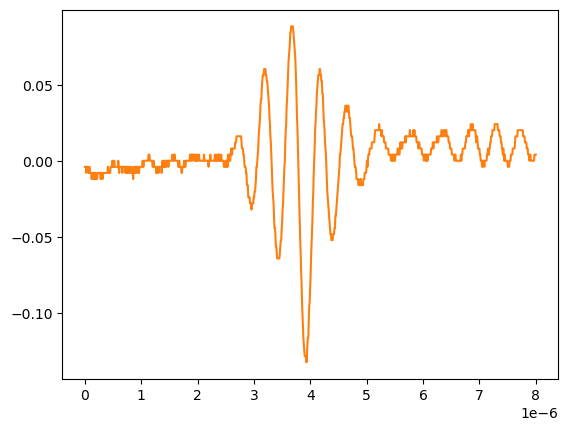

The table this chart was drawn from, first rows:
# KEYSIGHT TECHNOLOGIES, MSO-X 3024T, MY58262555, 07.30.2019051434
# time, 1
# 2024-09-12 15:47:52.135542
0.000000000000000000e+00, -3.758800000000000075e-03
8.008008008008007187e-09, -3.758800000000000075e-03
1.601601601601601437e-08, -3.758800000000000075e-03
2.402402402402402322e-08, -7.778900000000000051e-03
3.203203203203202875e-08, -3.758800000000000075e-03
4.004004004004003428e-08, -3.758800000000000075e-03
4.804804804804804643e-08, -3.758800000000000075e-03
5.605605605605605196e-08, -3.758800000000000075e-03
6.406406406406405750e-08, -7.778900000000000051e-03
7.207207207207206965e-08, -7.778900000000000051e-03
8.008008008008006856e-08, -3.758800000000000075e-03
8.808808808808808071e-08, -7.778900000000000051e-03
9.609609609609609286e-08, -7.778900000000000051e-03
1.041041041041040918e-07, -7.778900000000000051e-03
1.121121121121121039e-07, -7.778900000000000051e-03
1.201201201201201028e-07, -1.179900000000000046e-02
1.281281281281281150e-07, -7.778900000000000051e-03
1.361361361361361271e-07, -1.179900000000000046e-02
1.441441441441441393e-07, -7.778900000000000051e-03
1.521521521521521250e-07, -1.179900000000000046e-02
1.601601601601601371e-07, -7.778900000000000051e-03
1.681681681681681493e-07, -7.778900000000000051e-03
1.761761761761761614e-07, -1.179900000000000046e-02
1.841841841841841736e-07, -1.179900000000000046e-02
1.921921921921921857e-07, -7.778900000000000051e-03
2.002002002002001714e-07, -1.179900000000000046e-02
2.082082082082081836e-07, -1.179900000000000046e-02
2.162162162162161957e-07, -1.179900000000000046e-02
2.242242242242242079e-07, -7.778900000000000051e-03
2.322322322322322200e-07, -7.778900000000000051e-03
2.402402402402402057e-07, -7.778900000000000051e-03
2.482482482482482178e-07, -7.778900000000000051e-03
2.562562562562562300e-07, -7.778900000000000051e-03
2.642642642642642421e-07, -7.778900000000000051e-03
2.722722722722722543e-07, -7.778900000000000051e-03
2.802802802802802664e-07, -1.179900000000000046e-02
2.882882882882882786e-07, -7.778900000000000051e-03
2.962962962962962907e-07, -7.778900000000000051e-03
3.043043043043042499e-07, -7.778900000000000051e-03
3.123123123123122621e-07, -1.179900000000000046e-02
3.203203203203202742e-07, -7.778900000000000051e-03
3.283283283283282864e-07, -7.778900000000000051e-03
3.363363363363362985e-07, -7.778900000000000051e-03
3.443443443443443107e-07, -7.778900000000000051e-03
3.523523523523523228e-07, -7.778900000000000051e-03
3.603603603603603350e-07, -7.778900000000000051e-03
3.683683683683683471e-07, -7.778900000000000051e-03
3.763763763763763593e-07, -7.778900000000000051e-03
3.843843843843843714e-07, -7.778900000000000051e-03
3.923923923923923307e-07, -7.778900000000000051e-03
4.004004004004003428e-07, -7.778900000000000051e-03
4.084084084084083550e-07, -3.758800000000000075e-03
4.164164164164163671e-07, -7.778900000000000051e-03
4.244244244244243793e-07, -7.778900000000000051e-03
4.324324324324323914e-07, -7.778900000000000051e-03
4.404404404404404036e-07, -7.778900000000000051e-03
4.484484484484484157e-07, -7.778900000000000051e-03
4.564564564564564279e-07, -3.758800000000000075e-03
... 942 more rows
